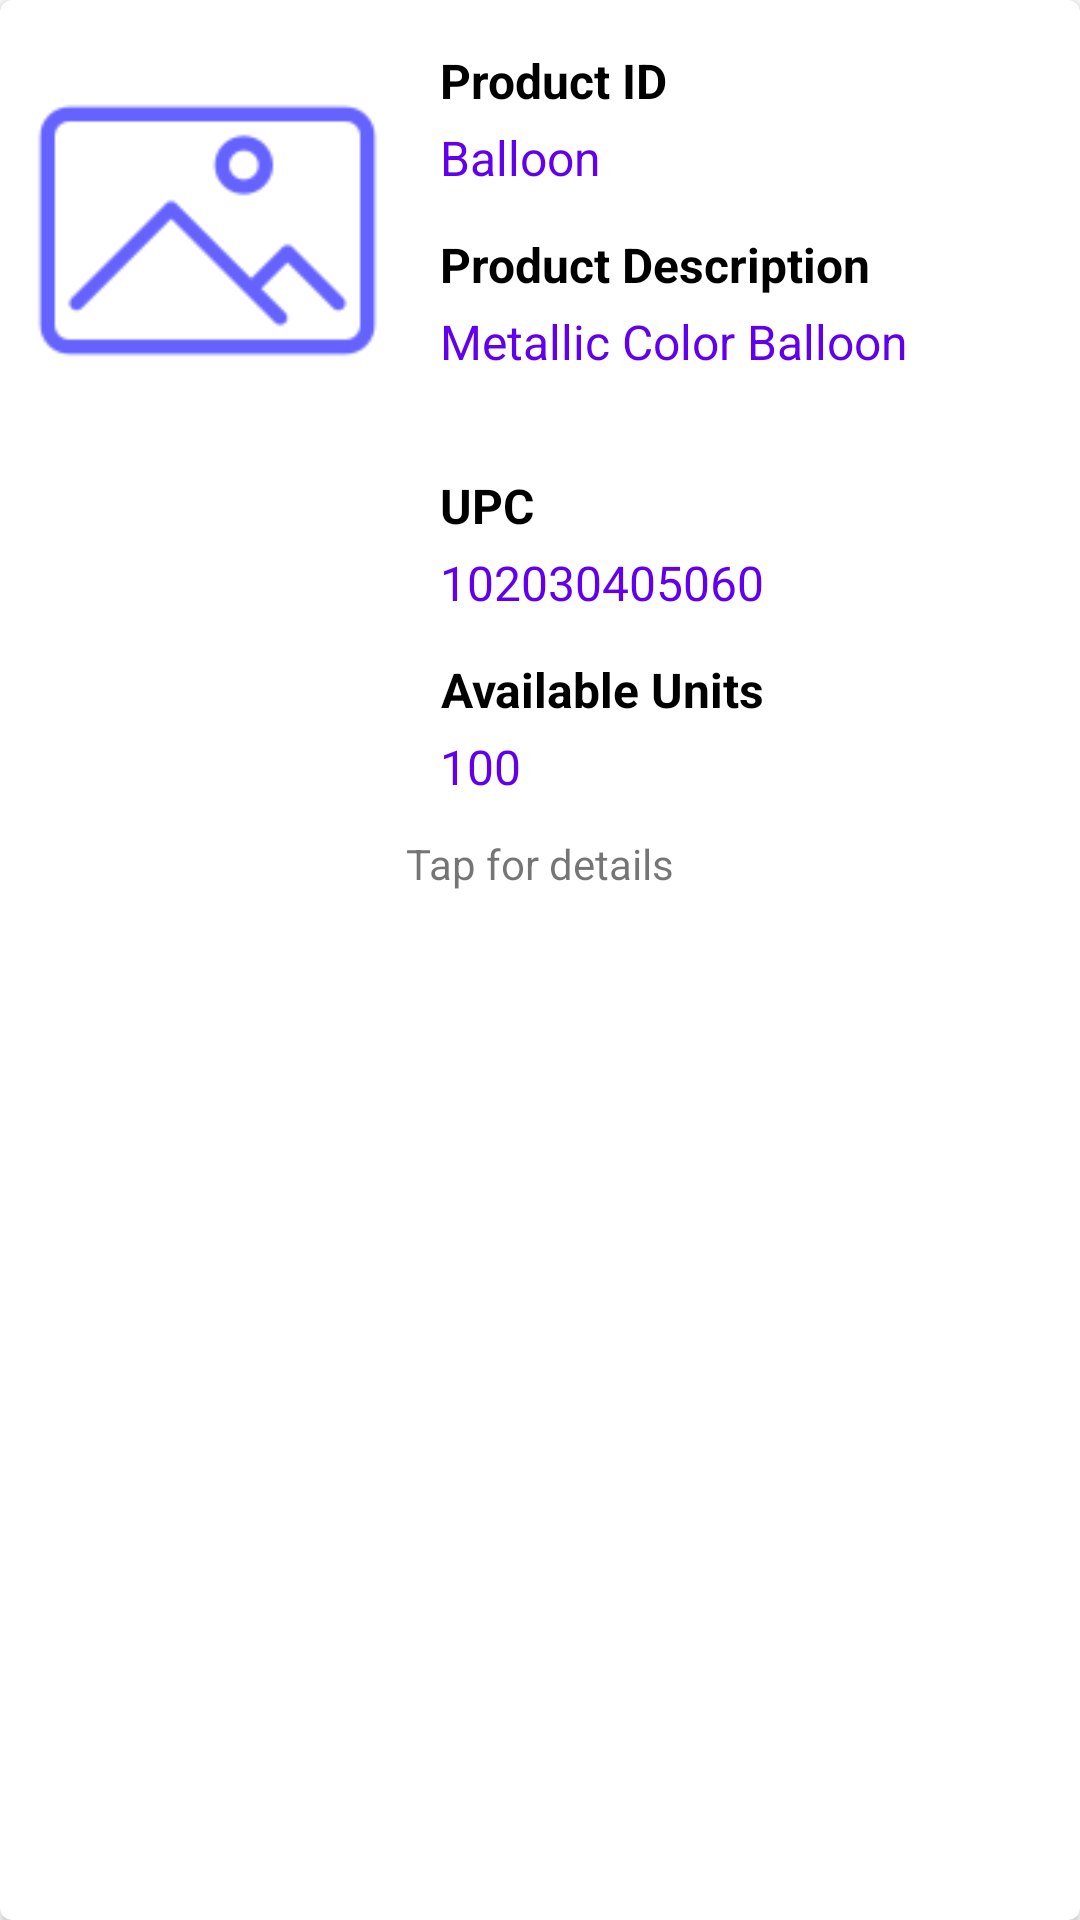

Here is an Android app screen rendered from its layout file. Give the layout XML and the strings, colors and styles it references.
<!-- AndroidManifest.xml: application theme Theme.InventoryManagementSystem -->
<!-- res/layout/item.xml -->
<?xml version="1.0" encoding="utf-8"?>
<androidx.cardview.widget.CardView xmlns:android="http://schemas.android.com/apk/res/android"
    xmlns:tools="http://schemas.android.com/tools"
    android:layout_width="match_parent"
    android:layout_height="wrap_content"
    xmlns:app="http://schemas.android.com/apk/res-auto"
    app:cardCornerRadius="4dp"
    android:layout_margin="5dp"
    android:elevation="10dp">

    <androidx.constraintlayout.widget.ConstraintLayout
        android:layout_width="match_parent"
        android:layout_height="wrap_content"
        android:orientation="vertical"
        android:padding="4dp">

        
        <ImageView
            android:id="@+id/imageViewItem"
            android:layout_width="0dp"
            android:layout_height="0dp"
            android:background="@drawable/rounded_corners_white"
            android:backgroundTint="#FFFFFF"
            android:scaleType="fitXY"
            android:src="@drawable/ic_photo_mainblue_128px"
            app:layout_constraintDimensionRatio="1:1"
            app:layout_constraintEnd_toStartOf="@id/guideline3"
            app:layout_constraintStart_toEndOf="@id/guideline2"
            app:layout_constraintTop_toBottomOf="@id/guideline4" />

        <TextView
            android:id="@+id/tvItemProductIdTitle"
            android:layout_width="wrap_content"
            android:layout_height="0dp"
            android:layout_marginTop="10dp"
            android:padding="2dp"
            android:text="Product ID"
            android:textColor="@color/black"
            android:textSize="16sp"
            android:textStyle="bold"
            app:layout_constraintStart_toEndOf="@id/guideline5"
            app:layout_constraintTop_toTopOf="parent" />

        <TextView
            android:id="@+id/tvItemProductId"
            android:layout_width="wrap_content"
            android:layout_height="0dp"
            android:padding="2dp"
            android:text="Balloon"
            android:textColor="@color/purple_500"
            android:textSize="16sp"
            app:layout_constraintStart_toEndOf="@id/guideline5"
            app:layout_constraintTop_toBottomOf="@id/tvItemProductIdTitle" />

        <TextView
            android:id="@+id/tvItemProductDescriptionTitle"
            android:layout_width="0dp"
            android:layout_height="wrap_content"
            android:layout_marginTop="10dp"
            android:padding="2dp"
            android:text="Product Description"
            android:textAlignment="center"
            android:textColor="@color/black"
            android:textSize="16sp"
            android:textStyle="bold"
            app:layout_constraintStart_toEndOf="@+id/guideline5"
            app:layout_constraintTop_toBottomOf="@id/tvItemProductId" />

        <TextView
            android:id="@+id/tvItemProductDescription"
            android:layout_width="0dp"
            android:layout_height="wrap_content"
            android:padding="2dp"
            android:text="Metallic Color Balloon"
            android:textColor="@color/purple_500"
            android:lines="2"
            android:textSize="16sp"
            app:layout_constraintEnd_toStartOf="@id/guideline6"
            app:layout_constraintStart_toEndOf="@+id/guideline5"
            app:layout_constraintTop_toBottomOf="@id/tvItemProductDescriptionTitle" />

        <TextView
            android:id="@+id/tvItemProductUPCTitle"
            android:layout_width="0dp"
            android:layout_height="wrap_content"
            android:layout_marginTop="10dp"
            android:padding="2dp"
            android:text="UPC"
            android:textAlignment="center"
            android:textColor="@color/black"
            android:textSize="16sp"
            android:textStyle="bold"
            app:layout_constraintStart_toEndOf="@+id/guideline5"
            app:layout_constraintTop_toBottomOf="@id/tvItemProductDescription" />

        <TextView
            android:id="@+id/tvItemProductUPC"
            android:layout_width="wrap_content"
            android:layout_height="0dp"
            android:padding="2dp"
            android:text="102030405060"
            android:textColor="@color/purple_500"
            android:textSize="16sp"
            app:layout_constraintStart_toEndOf="@+id/guideline5"
            app:layout_constraintTop_toBottomOf="@id/tvItemProductUPCTitle" />
        <TextView
            android:id="@+id/tvItemProductAvailableUnitsTitle"
            android:layout_width="0dp"
            android:layout_height="wrap_content"
            android:layout_marginTop="10dp"
            android:padding="2dp"
            android:text="Available Units"
            android:textAlignment="center"
            android:textColor="@color/black"
            android:textSize="16sp"
            android:textStyle="bold"
            app:layout_constraintStart_toEndOf="@+id/guideline5"
            app:layout_constraintTop_toBottomOf="@id/tvItemProductUPC" />

        <TextView
            android:id="@+id/tvItemProductAvailableUnits"
            android:layout_width="wrap_content"
            android:layout_height="0dp"
            android:padding="2dp"
            android:text="100"
            android:textColor="@color/purple_500"
            android:textSize="16sp"
            app:layout_constraintStart_toEndOf="@+id/guideline5"
            app:layout_constraintTop_toBottomOf="@id/tvItemProductAvailableUnitsTitle" />
        <LinearLayout
            android:id="@+id/linearLayoutItemTapForDetails"
            android:layout_width="match_parent"
            android:layout_height="wrap_content"
            android:layout_marginTop="10dp"
            android:gravity="end"
            android:orientation="vertical"
            app:layout_constraintTop_toBottomOf="@id/tvItemProductAvailableUnits">

            <TextView
                android:layout_width="wrap_content"
                android:layout_height="wrap_content"
                android:layout_gravity="center"
                android:text="Tap for details" />

        </LinearLayout>

        <androidx.constraintlayout.widget.Guideline
            android:id="@+id/guideline2"
            android:layout_width="wrap_content"
            android:layout_height="wrap_content"
            android:orientation="vertical"
            app:layout_constraintGuide_percent=".02" />

        <androidx.constraintlayout.widget.Guideline
            android:id="@+id/guideline3"
            android:layout_width="wrap_content"
            android:layout_height="wrap_content"
            android:orientation="vertical"
            app:layout_constraintGuide_percent="0.35" />

        <androidx.constraintlayout.widget.Guideline
            android:id="@+id/guideline5"
            android:layout_width="wrap_content"
            android:layout_height="wrap_content"
            android:orientation="vertical"
            app:layout_constraintGuide_percent="0.40" />

        <androidx.constraintlayout.widget.Guideline
            android:id="@+id/guideline6"
            android:layout_width="wrap_content"
            android:layout_height="wrap_content"
            android:orientation="vertical"
            app:layout_constraintGuide_percent="0.97" />



        <androidx.constraintlayout.widget.Guideline
            android:id="@+id/guideline4"
            android:layout_width="wrap_content"
            android:layout_height="wrap_content"
            android:orientation="horizontal"
            app:layout_constraintGuide_percent=".05" />

    </androidx.constraintlayout.widget.ConstraintLayout>

</androidx.cardview.widget.CardView>
<!-- resources referenced by this layout -->
<resources>
  <color name="black">#FF000000</color>
  <color name="purple_500">#FF6200EE</color>
  <!-- drawable ic_photo_mainblue_128px: png bitmap (drawable, 1974 bytes) -->
  <style name="Theme.InventoryManagementSystem" parent="Theme.MaterialComponents.DayNight.DarkActionBar">
          
          <item name="colorPrimary">#000080</item>
          <item name="colorPrimaryVariant">#000080</item>
          <item name="colorOnPrimary">@color/teal_200</item>
          
          <item name="colorSecondary">@color/teal_200</item>
          <item name="colorSecondaryVariant">@color/teal_700</item>
          <item name="colorOnSecondary">@color/black</item>
          
          <item name="android:statusBarColor">?attr/colorPrimaryVariant</item>
          
          <item name="background">@color/teal_200</item>
      </style>
  <color name="teal_200">#FF03DAC5</color>
  <color name="teal_700">#FF018786</color>
</resources>
